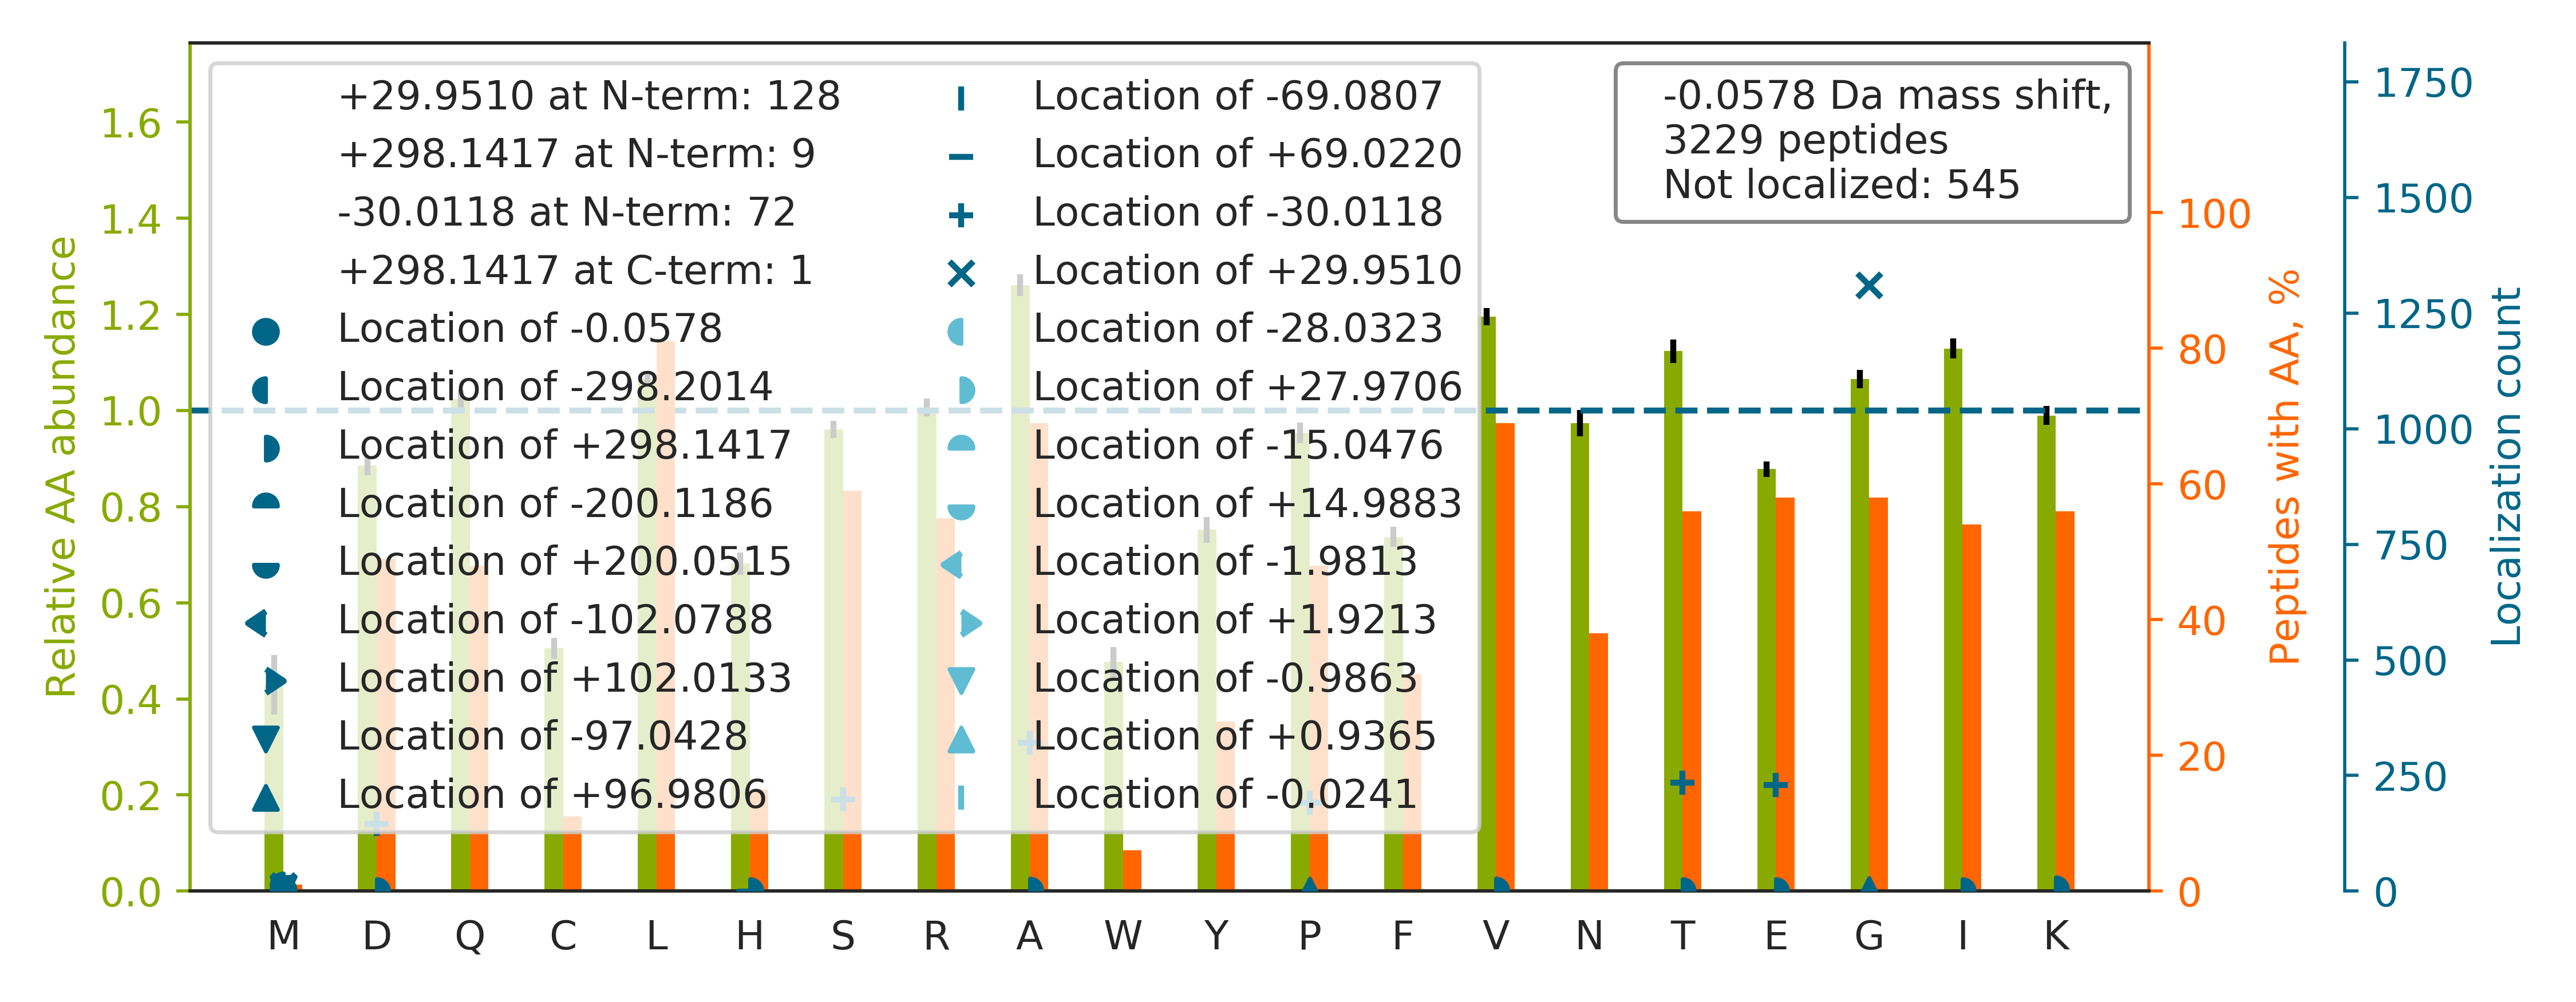

The file beside this chart, header and first rows:
top isoform	localization score	spectrum
A[-30]LG[+30]ALVDSCAPGLCPDWDSWDASKPVTNAR	0.9771	01CPTAC_COprospective_W_VU_20150901_01CO…
KGIVDQSQQAYQEAFEISK		89CPTAC_COprospective_W_VU_20160707_11CO…
NHLVEIPPNLPSSLVELR		48CPTAC_COprospective_W_VU_20151209_15CO…
TVETVE[-30]G[+30]GGLVVILLR	0.8381	33CPTAC_COprospective_W_VU_20150818_11CO…
AIPDLTAPVAAVQAAVSNLVR		19CPTAC_COprospective_W_VU_20151112_14CO…
LFDSDPITVTVPVEVSR		90CPTAC_COprospective_W_VU_20160728_11CO…
TPAILEASAGAIQNLCAGR		92CPTAC_COprospective_W_VU_20160728_11CO…
KATDAEADVASLNR		52CPTAC_COprospective_W_VU_20160223_11CO…
IISNASCTTNCLAPLAK		70CPTAC_COprospective_W_VU_20160421_11CO…
DLGLSESGEDVNAAILDESGK		51CPTAC_COprospective_W_VU_20160215_16CO…
LATLETEAAQHQAVVDGLTR		44CPTAC_COprospective_W_VU_20151202_20CO…
AAA[-30]G[+30]LGGGDSGDGTAR	0.9811	67CPTAC_COprospective_W_VU_20160324_16CO…
QEPSQG[+30]T[-30]TTFAVTSILR	0.4935	64CPTAC_COprospective_W_VU_20160318_11CO…
KYE[-30]QG[+30]FITDPVVLSPK	0.7862	92CPTAC_COprospective_W_VU_20160728_11CO…
G[+30]S[-30]LVQASEANLQAAQDFVR	0.9913	56CPTAC_COprospective_W_VU_20160303_01CO…
ITISSLQDLSIYNPER		102CPTAC_COprospective_W_VU_20160806_09C…
EGFGHLSPTGTTEFWLGNEK		43CPTAC_COprospective_W_VU_20151130_01CO…
VG[+30]CNP[-30]NEDVAIFAVDSLR	0.993	56CPTAC_COprospective_W_VU_20160303_01CO…
AKLEQLFQDEVAK		47CPTAC_COprospective_W_VU_20151209_21CO…
VTEDENDEPIEIPSEDDGTVLLSTVTAQFPGACGLR		43CPTAC_COprospective_W_VU_20151130_01CO…
T[-30]G[+30]QAPGYSYTAANK	0.3509	07CPTAC_COprospective_W_VU_20150915_05CO…
GFG[+30]FVT[-30]FDDHDPVDK	0.5868	43CPTAC_COprospective_W_VU_20151130_01CO…
G[+30]VET[-30]IANDVVSLATK	0.02105	64CPTAC_COprospective_W_VU_20160318_11CO…
GQVGG[+30]QVS[-30]VEVDSAPGTDLAK	0.6863	55CPTAC_COprospective_W_VU_20160630_11CO…
LS[-30]GG[+30]IDFNQPLVITR	0.6782	34CPTAC_COprospective_W_VU_20150824_11CO…
LLIYAVLPTGDVIGDSAK		43CPTAC_COprospective_W_VU_20151130_01CO…
DVIATDKEDVAFK		80CPTAC_COprospective_W_VU_20160517_11CO…
WVTTASLLDYDTVAGADK		35CPTAC_COprospective_W_VU_20150901_16CO…
TIIITCSFTPG[+30]S[-30]CTLTAYK	0.8607	01CPTAC_COprospective_W_VU_20150901_01CO…
LLALTSSD[-30]LG[+30]CQPSRT	0.501	47CPTAC_COprospective_W_VU_20151209_21CO…
VEFLLNAHSSKDEVQNAVQR		51CPTAC_COprospective_W_VU_20160215_16CO…
TVLQIDDNVTSAVEGINR		49CPTAC_COprospective_W_VU_20151222_11CO…
SLTNDWEDHLAVK		62CPTAC_COprospective_W_VU_20160311_05CO…
FLEQQNAALAAEVNR		69CPTAC_COprospective_W_VU_20160407_22CO…
AAQVTIQSSGTFSSK		56CPTAC_COprospective_W_VU_20160303_01CO…
LVLEQVVTSIASVADTAEEK		76CPTAC_COprospective_W_VU_20160502_11CO…
EDFLVGRPPELGQGDADVAGYLQSAR		63CPTAC_COprospective_W_VU_20160316_11CO…
DPVYTFSISQNPFPIENR		03CPTAC_COprospective_W_VU_20150624_05CO…
SVEDAQDVSLALTQR		53CPTAC_COprospective_W_VU_20160226_11CO…
AVVVNAAQLASYSQSK		39CPTAC_COprospective_W_VU_20150909_09CO…
VIVVG[+30]NP[-30]ANTNCLTASK	0.9808	29CPTAC_COprospective_W_VU_20150810_11CO…
EQANAVSEAVVSSVNTVATK		05CPTAC_COprospective_W_VU_20150915_05CO…
LVSP[-30]G[+30]SANETSSILVESVTR	0.9454	20CPTAC_COprospective_W_VU_20151112_20CO…
SFLIWVNEEDHTR		25CPTAC_COprospective_W_VU_20160726_05CO…
AGTLTVEELGATLTSLLAQAQAQAR		43CPTAC_COprospective_W_VU_20151130_01CO…
AVPLALALISVSNPR		14CPTAC_COprospective_W_VU_20151030_06CO…
ADGYVLEGKELEFYLR		26CPTAC_COprospective_W_VU_20150810_05CO…
TLQEVTQLSQEAQR		78CPTAC_COprospective_W_VU_20160915_11CO…
TTGIVMDSGDGVTHIVPIYEGYALPHAILR		66CPTAC_COprospective_W_VU_20160323_11CO…
LVFNPDQEDLDGDGR		36CPTAC_COprospective_W_VU_20150824_11CO…
TEGD[-30]G[+30]VYTLNDKK	0.4325	75CPTAC_COprospective_W_VU_20160502_11CO…
LSDQFHDILIR		61CPTAC_COprospective_W_VU_20160707_11CO…
VP[-30]G[+30]TSTSATLTGLTR	0.9129	07CPTAC_COprospective_W_VU_20150915_05CO…
AVLDVFEEG[+30]T[-30]EASAATAVK	0.005584	87CPTAC_COprospective_W_VU_20160701_09CO…
VQSLQAT[-30]FG[+30]TFESILR	0.8044	40CPTAC_COprospective_W_VU_20150909_05CO…
LAALPENPPAIDWAYYK		62CPTAC_COprospective_W_VU_20160311_05CO…
LVLVSPTSEQYDSLLR		93CPTAC_COprospective_W_VU_20160729_11CO…
QNCELFEQLG[+30]E[-30]YKFQNALLVR	0.9963	37CPTAC_COprospective_W_VU_20150904_16CO…
LQDFASTVEALEE[-30]G[+30]K	0.8444	99CPTAC_COprospective_W_VU_20160801_11CO…
DDPVTNLNNAFEVAEK		14CPTAC_COprospective_W_VU_20151030_06CO…
... 3,169 more rows
